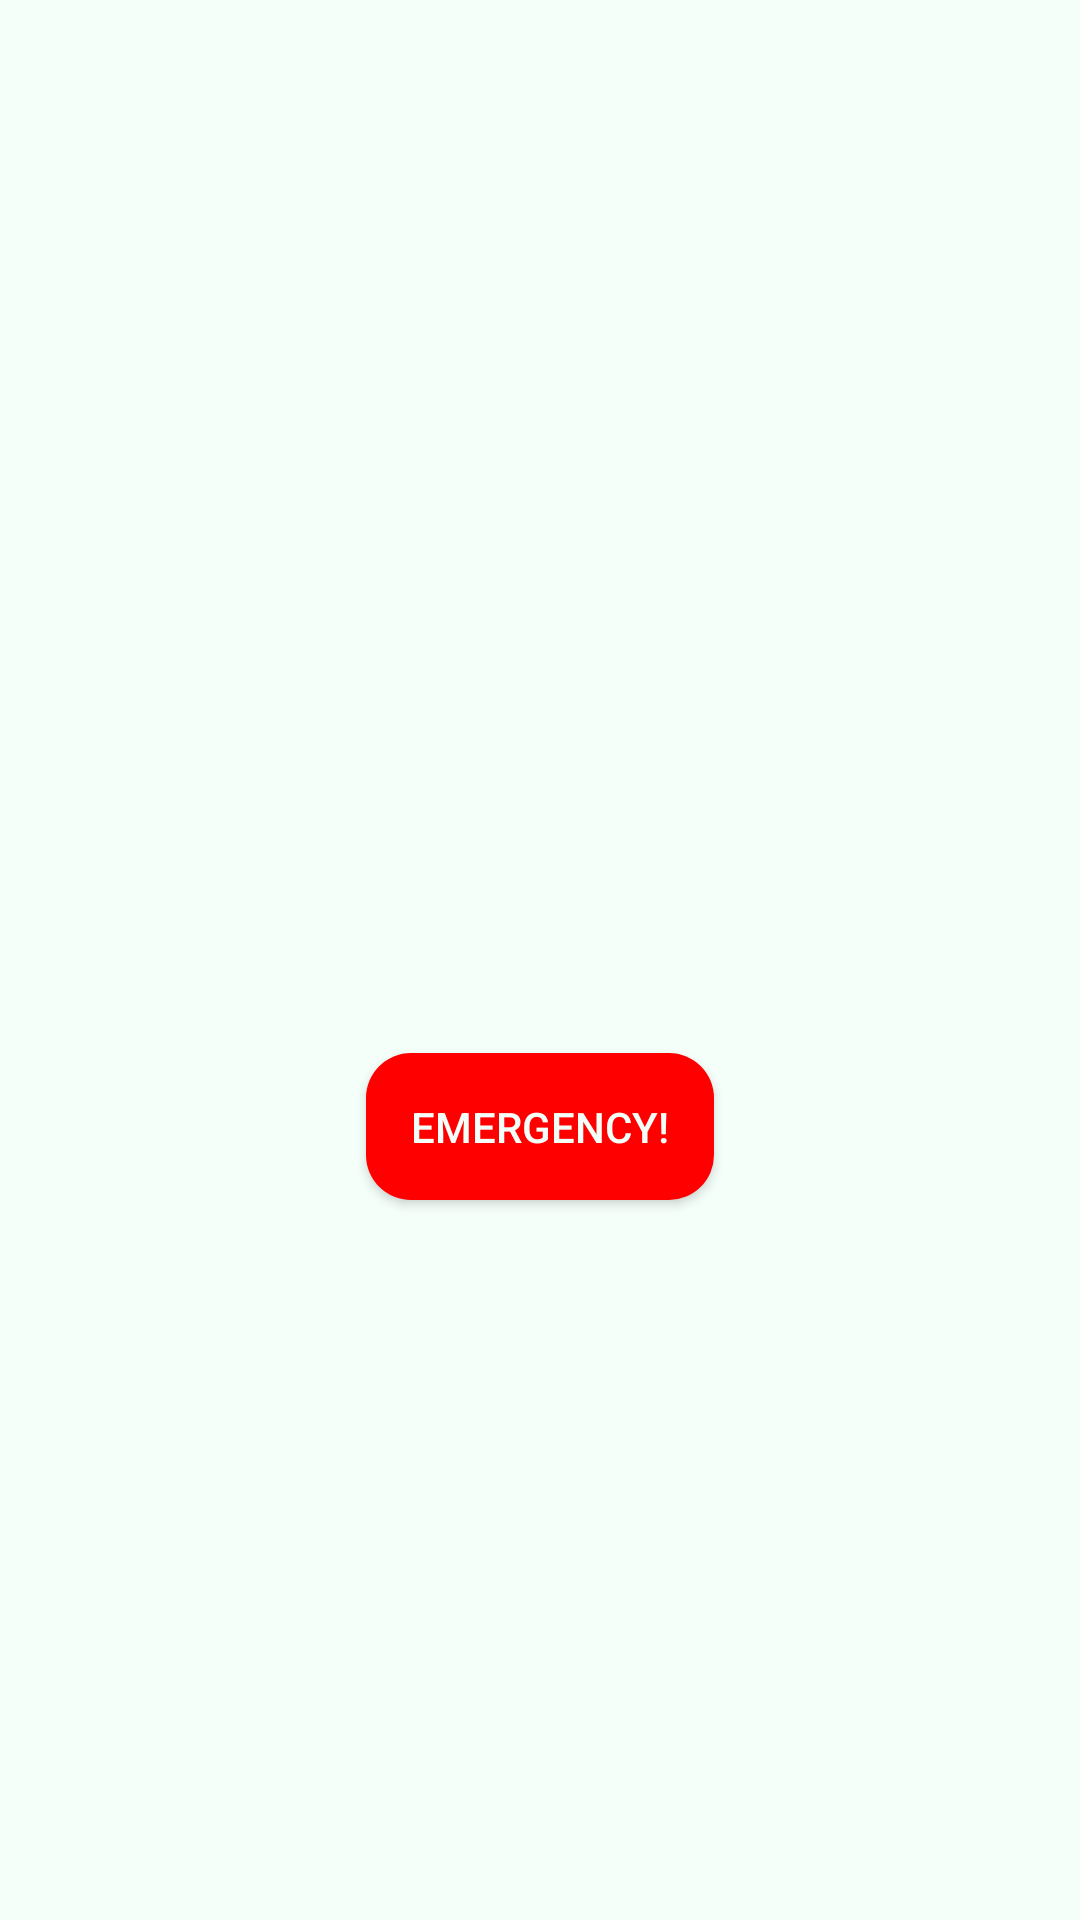

Android layout source for this screen:
<!-- AndroidManifest.xml: application theme AppTheme -->
<!-- res/layout/activity_login_options.xml -->
<?xml version="1.0" encoding="utf-8"?>
<androidx.constraintlayout.widget.ConstraintLayout
    xmlns:android="http://schemas.android.com/apk/res/android"
    xmlns:app="http://schemas.android.com/apk/res-auto"
    xmlns:tools="http://schemas.android.com/tools"
    android:layout_width="match_parent"
    android:layout_height="match_parent"
    tools:context=".LoginOptions"
    android:background="@color/off_white">

    <Button
        android:id="@+id/btn_doctorLogin"
        android:layout_width="wrap_content"
        android:layout_height="wrap_content"
        android:text="@string/doctor_s_login"
        app:layout_constraintBottom_toBottomOf="parent"
        app:layout_constraintEnd_toEndOf="parent"
        app:layout_constraintStart_toStartOf="parent"
        app:layout_constraintTop_toTopOf="parent"
        app:layout_constraintVertical_bias="0.349"
        android:textColor="@color/off_white"
        android:background="@drawable/bg_purple"
        android:padding="15dp"/>

    <Button
        android:id="@+id/btn_patientLogin"
        android:layout_width="wrap_content"
        android:layout_height="wrap_content"
        android:text="@string/patient_s_login"
        app:layout_constraintBottom_toBottomOf="parent"
        app:layout_constraintEnd_toEndOf="parent"
        app:layout_constraintStart_toStartOf="parent"
        app:layout_constraintTop_toTopOf="parent"
        app:layout_constraintVertical_bias="0.465"
        android:background="@drawable/bg_green"
        android:textColor="@color/off_white"
        android:padding="15dp"/>

    <Button
        android:id="@+id/btn_emergency"
        android:layout_width="wrap_content"
        android:layout_height="wrap_content"
        android:hapticFeedbackEnabled="true"
        android:text="@string/emergency"
        app:layout_constraintBottom_toBottomOf="parent"
        app:layout_constraintEnd_toEndOf="parent"
        app:layout_constraintStart_toStartOf="parent"
        app:layout_constraintTop_toTopOf="parent"
        app:layout_constraintVertical_bias="0.594"
        android:backgroundTintMode="add"
        android:padding="15dp"
        android:background="@drawable/bg_red"
        android:textColor="@color/off_white"/>
</androidx.constraintlayout.widget.ConstraintLayout>
<!-- resources referenced by this layout -->
<resources>
  <color name="off_white">#f5fffa</color>
  <!-- drawable bg_red (drawable) -->
  <?xml version="1.0" encoding="utf-8"?>
  <shape xmlns:android="http://schemas.android.com/apk/res/android"
      android:shape="rectangle">
      <solid android:color="#f00"/>
      <corners android:radius="15dp"/>
  
  </shape>
  <string name="doctor_s_login">Doctor\'s Login</string>
  <string name="emergency">Emergency!</string>
  <string name="patient_s_login">Patient\'s Login</string>
  <style name="AppTheme" parent="Theme.AppCompat.DayNight.DarkActionBar">        
          <item name="colorPrimary">@color/purple_700</item>
          <item name="colorPrimaryDark">@color/purple_500</item>
          <item name="colorAccent">@color/purple_200</item>
      </style>
  <color name="purple_700">#FF3700B3</color>
  <color name="purple_500">#FF6200EE</color>
  <color name="purple_200">#FFBB86FC</color>
</resources>
